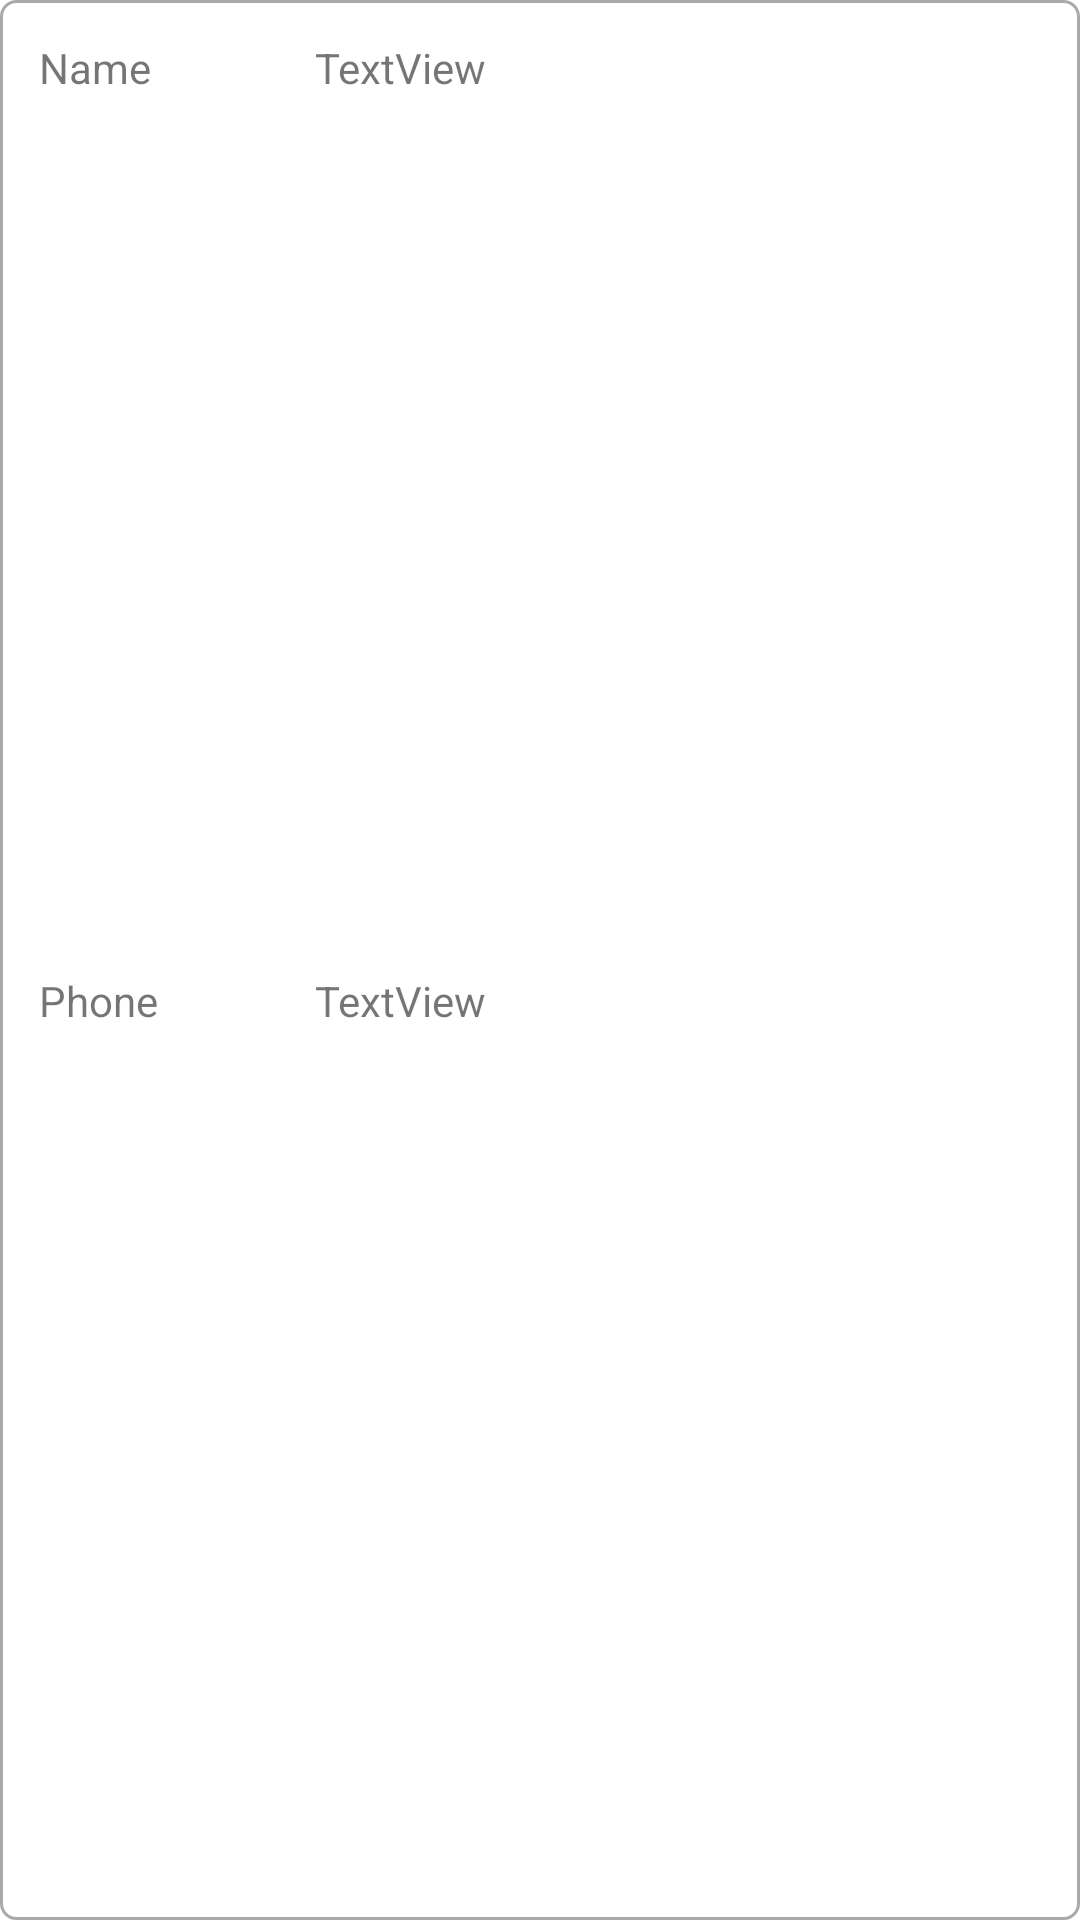

Produce the Android XML layout that renders to this screen, including the resource entries it uses.
<!-- AndroidManifest.xml: application theme Theme.MyContact -->
<!-- res/layout/contact_layout.xml -->
<?xml version="1.0" encoding="utf-8"?>
<androidx.constraintlayout.widget.ConstraintLayout xmlns:android="http://schemas.android.com/apk/res/android"
    xmlns:app="http://schemas.android.com/apk/res-auto"
    xmlns:tools="http://schemas.android.com/tools"
    android:layout_width="match_parent"
    android:layout_height="wrap_content"
    android:background="@drawable/record_divider"
    android:padding="5dp">


    <androidx.constraintlayout.widget.Guideline
        android:id="@+id/guideline2"
        android:layout_width="wrap_content"
        android:layout_height="wrap_content"
        android:orientation="vertical"
        app:layout_constraintGuide_begin="100dp" />

    <TextView
        android:id="@+id/textView"
        android:layout_width="wrap_content"
        android:layout_height="wrap_content"
        android:layout_marginStart="8dp"
        android:layout_marginTop="8dp"
        android:text="@string/name"
        app:layout_constraintStart_toStartOf="parent"
        app:layout_constraintTop_toTopOf="parent" />

    <TextView
        android:id="@+id/textView2"
        android:layout_width="wrap_content"
        android:layout_height="wrap_content"
        android:layout_marginStart="8dp"
        android:layout_marginTop="8dp"
        android:layout_marginBottom="8dp"
        android:text="@string/phone"
        app:layout_constraintBottom_toBottomOf="parent"
        app:layout_constraintStart_toStartOf="parent"
        app:layout_constraintTop_toBottomOf="@+id/textView" />

    <TextView
        android:id="@+id/textViewName"
        android:layout_width="wrap_content"
        android:layout_height="wrap_content"
        android:text="TextView"
        app:layout_constraintBottom_toBottomOf="@+id/textView"
        app:layout_constraintStart_toStartOf="@+id/guideline2"
        app:layout_constraintTop_toTopOf="@+id/textView" />

    <TextView
        android:id="@+id/textViewPhone"
        android:layout_width="wrap_content"
        android:layout_height="wrap_content"
        android:text="TextView"
        app:layout_constraintBottom_toBottomOf="@+id/textView2"
        app:layout_constraintStart_toStartOf="@+id/guideline2"
        app:layout_constraintTop_toTopOf="@+id/textView2" />
</androidx.constraintlayout.widget.ConstraintLayout>
<!-- resources referenced by this layout -->
<resources>
  <!-- drawable record_divider (drawable-v24) -->
  <?xml version="1.0" encoding="utf-8"?>
  <shape xmlns:android="http://schemas.android.com/apk/res/android"
      android:shape="rectangle">
      <solid android:color="@android:color/white" />
      <stroke
          android:width="1dp"
          android:color="@android:color/darker_gray" />
      <corners android:radius="5dp"/>
      <padding android:bottom="1dp" android:top="1dp"/>
  </shape>
  <string name="name">Name</string>
  <string name="phone">Phone</string>
  <style name="Theme.MyContact" parent="Theme.MaterialComponents.DayNight.DarkActionBar">
          
          <item name="colorPrimary">@color/purple_500</item>
          <item name="colorPrimaryVariant">@color/purple_700</item>
          <item name="colorOnPrimary">@color/white</item>
          
          <item name="colorSecondary">@color/teal_200</item>
          <item name="colorSecondaryVariant">@color/teal_700</item>
          <item name="colorOnSecondary">@color/black</item>
          
          <item name="android:statusBarColor" tools:targetApi="l">?attr/colorPrimaryVariant</item>
          
      </style>
  <!-- not gathered from this repository: default colours our renderer supplied (Android Studio template values) -->
  <color name="purple_500">#FF6200EE</color>
  <color name="purple_700">#FF3700B3</color>
  <color name="teal_200">#FF03DAC5</color>
  <color name="teal_700">#FF018786</color>
  <color name="black">#FF000000</color>
  <color name="white">#FFFFFFFF</color>
</resources>
